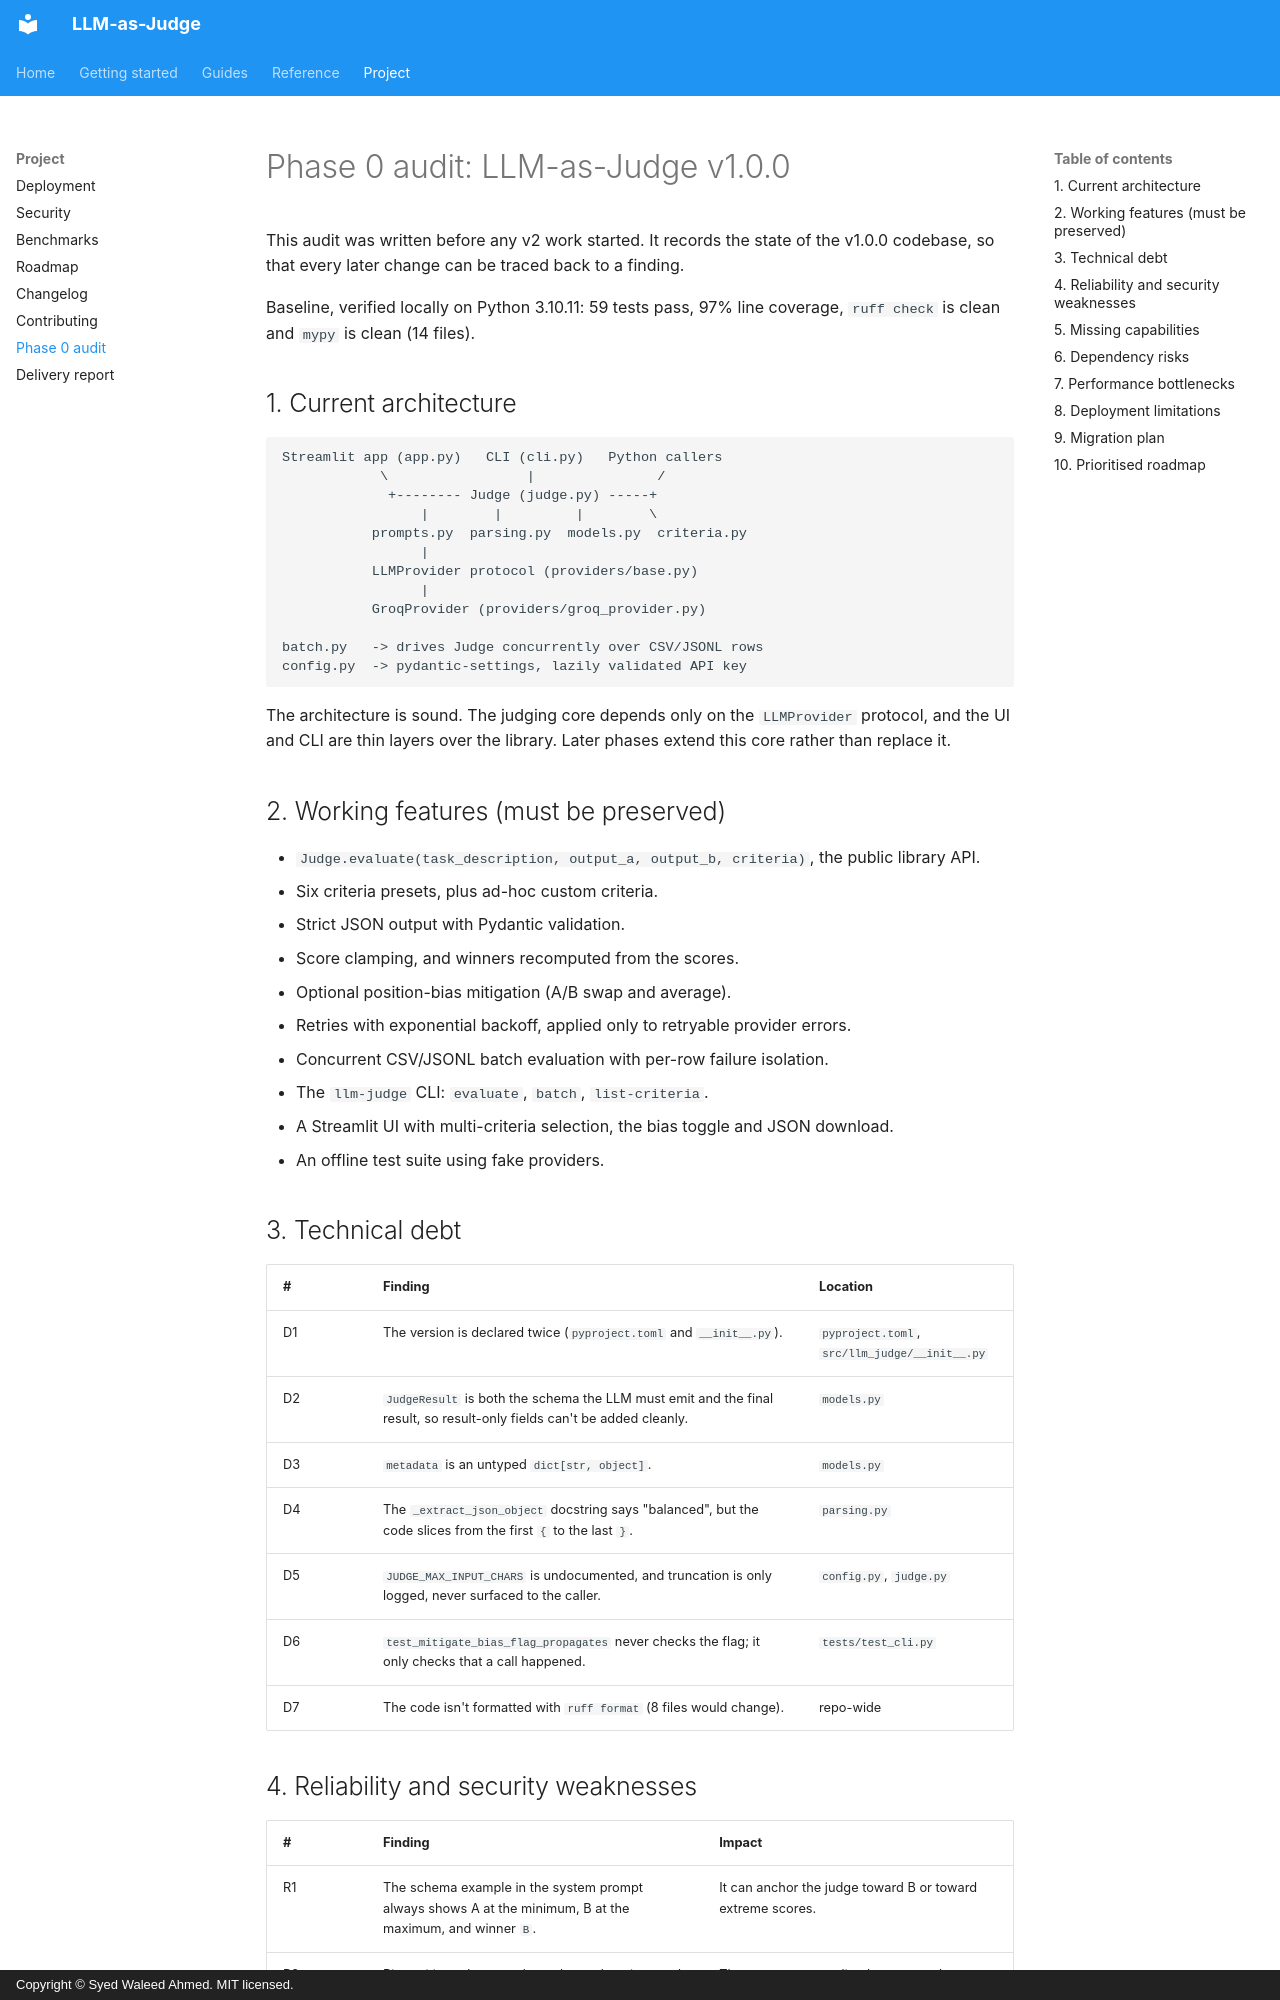

repository: syed-waleed-ahmed/LLM-as-Judge · page: design/phase-0-audit/index.html · generator: mkdocs · copyright: Copyright © Syed Waleed Ahmed. MIT licensed.

# Phase 0 audit: LLM-as-Judge v1.0.0

This audit was written before any v2 work started. It records the state of the
v1.0.0 codebase, so that every later change can be traced back to a finding.

Baseline, verified locally on Python 3.10.11: 59 tests pass, 97% line coverage,
`ruff check` is clean and `mypy` is clean (14 files).

## 1. Current architecture

```text
Streamlit app (app.py)   CLI (cli.py)   Python callers
            \                 |               /
             +-------- Judge (judge.py) -----+
                 |        |         |        \
           prompts.py  parsing.py  models.py  criteria.py
                 |
           LLMProvider protocol (providers/base.py)
                 |
           GroqProvider (providers/groq_provider.py)

batch.py   -> drives Judge concurrently over CSV/JSONL rows
config.py  -> pydantic-settings, lazily validated API key
```

The architecture is sound. The judging core depends only on the `LLMProvider`
protocol, and the UI and CLI are thin layers over the library. Later phases
extend this core rather than replace it.

## 2. Working features (must be preserved)

- `Judge.evaluate(task_description, output_a, output_b, criteria)`, the public
  library API.
- Six criteria presets, plus ad-hoc custom criteria.
- Strict JSON output with Pydantic validation.
- Score clamping, and winners recomputed from the scores.
- Optional position-bias mitigation (A/B swap and average).
- Retries with exponential backoff, applied only to retryable provider errors.
- Concurrent CSV/JSONL batch evaluation with per-row failure isolation.
- The `llm-judge` CLI: `evaluate`, `batch`, `list-criteria`.
- A Streamlit UI with multi-criteria selection, the bias toggle and JSON download.
- An offline test suite using fake providers.

## 3. Technical debt

| # | Finding | Location |
|---|---|---|
| D1 | The version is declared twice (`pyproject.toml` and `__init__.py`). | `pyproject.toml`, `src/llm_judge/__init__.py` |
| D2 | `JudgeResult` is both the schema the LLM must emit and the final result, so result-only fields can't be added cleanly. | `models.py` |
| D3 | `metadata` is an untyped `dict[str, object]`. | `models.py` |
| D4 | The `_extract_json_object` docstring says "balanced", but the code slices from the first `{` to the last `}`. | `parsing.py` |
| D5 | `JUDGE_MAX_INPUT_CHARS` is undocumented, and truncation is only logged, never surfaced to the caller. | `config.py`, `judge.py` |
| D6 | `test_mitigate_bias_flag_propagates` never checks the flag; it only checks that a call happened. | `tests/test_cli.py` |
| D7 | The code isn't formatted with `ruff format` (8 files would change). | repo-wide |
